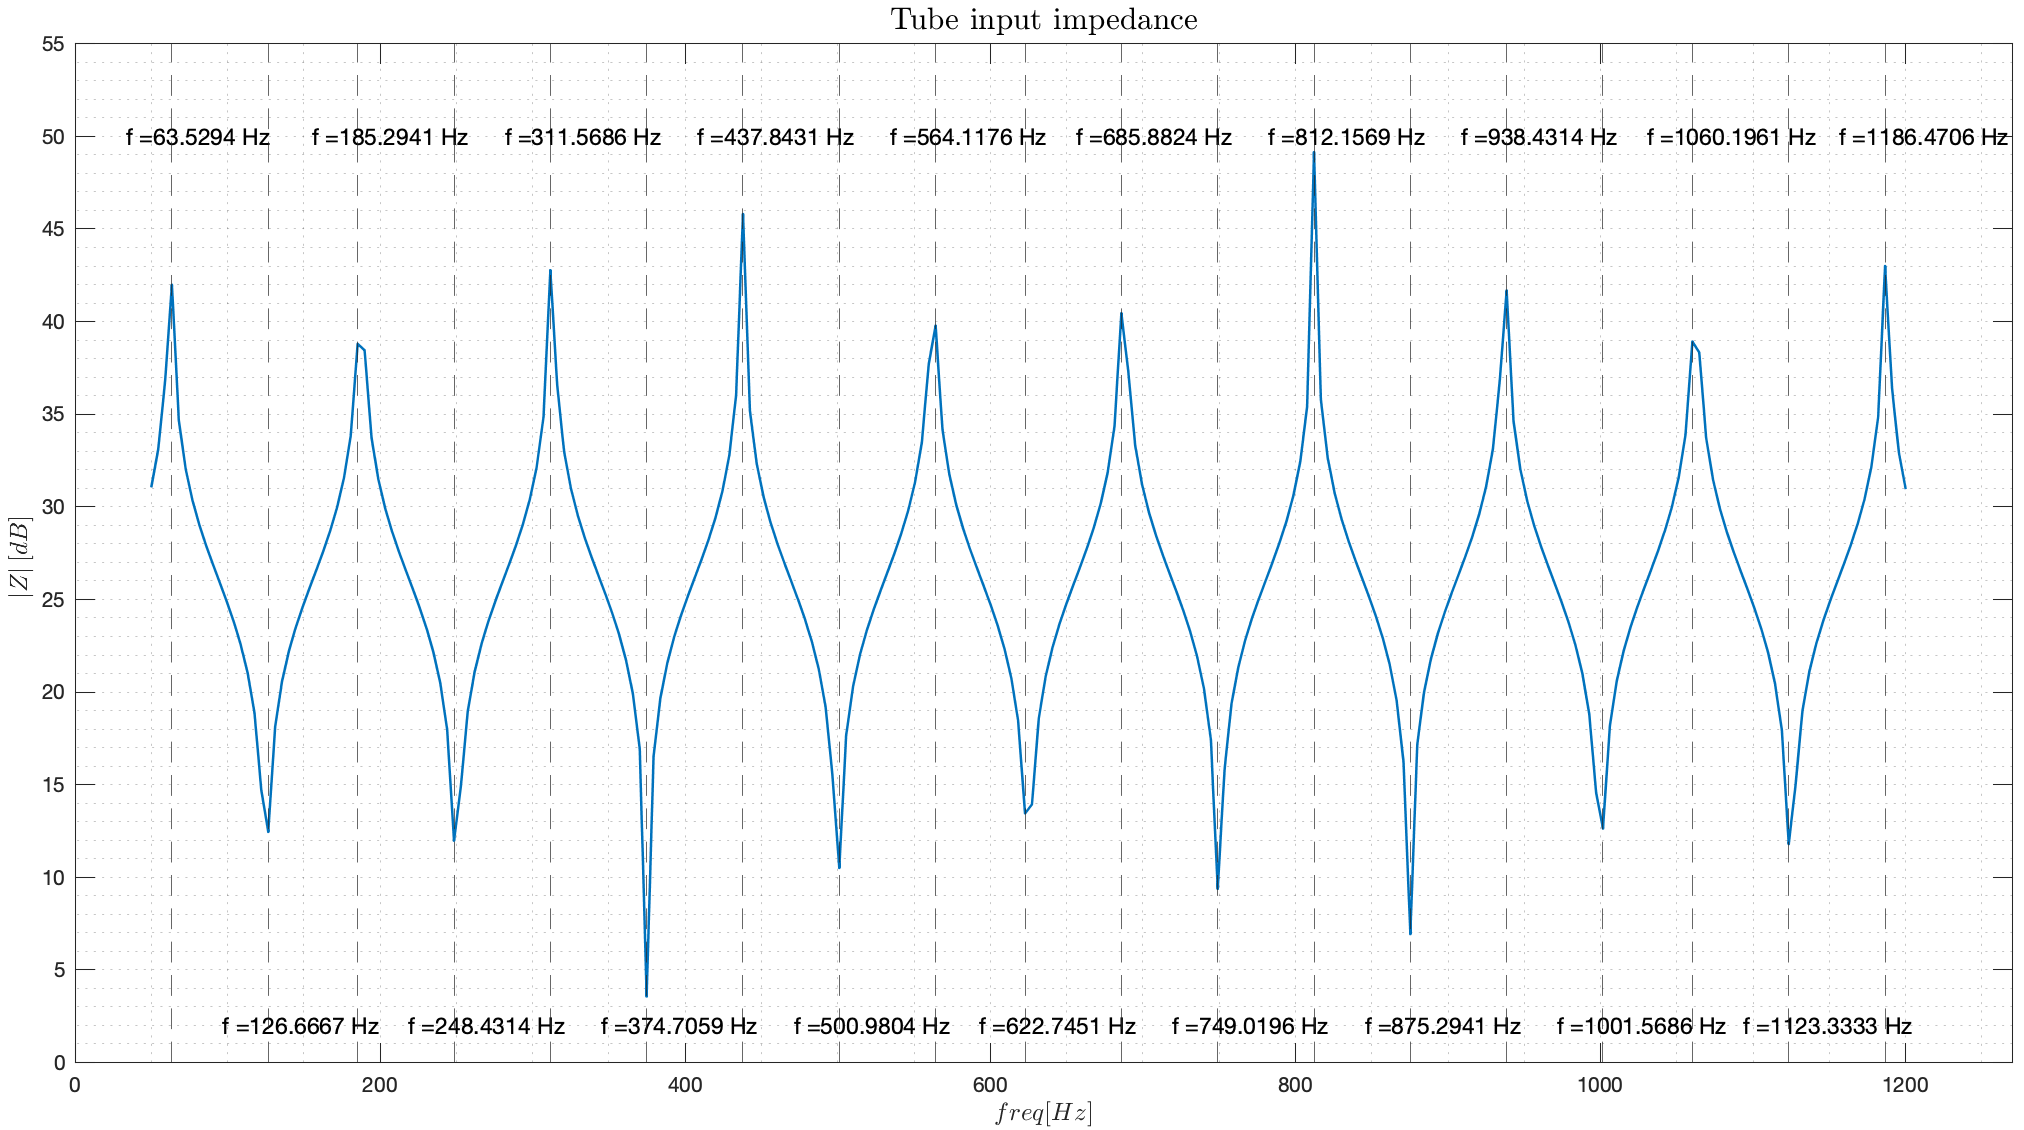

Values plotted in this chart, from the file beside it:
% Model, Trumpet6.mph
% Version, COMSOL 6.0.0.405
% Date, Jan 9 2023, 19:43
% Dimension, 1
% Nodes, 256
% Expressions, 1
% Description, Global
% freq (Hz), |Z_in Tube|, 
50, 31.05
54.51, 33.08
59.02, 36.75
63.53, 41.98
68.04, 34.69
72.55, 32.04
77.06, 30.32
81.57, 29
86.08, 27.88
90.59, 26.85
95.1, 25.86
99.61, 24.86
104.1, 23.78
108.6, 22.56
113.1, 21.03
117.6, 18.87
122.2, 14.67
126.7, 12.45
131.2, 18.13
135.7, 20.57
140.2, 22.21
144.7, 23.5
149.2, 24.6
153.7, 25.62
158.2, 26.6
162.7, 27.61
167.3, 28.71
171.8, 29.97
176.3, 31.56
180.8, 33.87
185.3, 38.8
189.8, 38.46
194.3, 33.76
198.8, 31.48
203.3, 29.91
207.8, 28.66
212.4, 27.57
216.9, 26.57
221.4, 25.58
225.9, 24.56
230.4, 23.45
234.9, 22.15
239.4, 20.5
243.9, 18
248.4, 11.98
252.9, 14.93
257.5, 18.97
262, 21.1
266.5, 22.61
271, 23.83
275.5, 24.9
280, 25.9
284.5, 26.89
... 203 more rows
